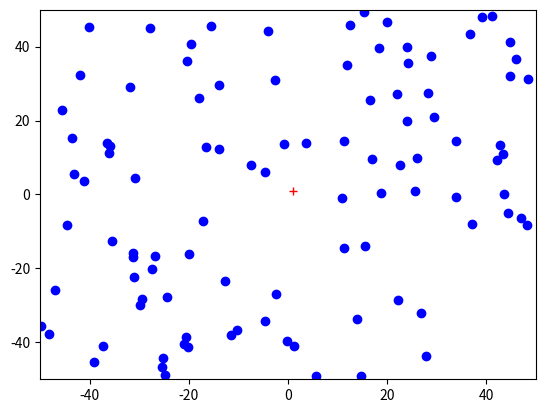

Write the Python code that produced this figure. (Note: this script raises an exception after producing the figure.)
import numpy as np
import matplotlib.pyplot as plt

def sea():
    np.random.seed()
    
    # uper and lower bounds
    op = {'ub': 50.0, 'lb': -50.0}

    gas = {'n_individuals': 100, 'generations': 100, 'p_m': 0.9, 'chaos_exp': 30.0,
           'variance_generations': 10, 'verbose': True, 'fIdx': {'fit': 0, 'ref': 1}}

    best = [0, 0, 0]

    # in case a funny user decides to have an odd number of individuals in the population...
    if gas['n_individuals'] % 2 != 0:
        gas['n_individuals'] += 1

    # a funnier user...
    if gas['n_individuals'] <= 0:
        gas['n_individuals'] = 1

    # --INITIALIZATION
    variance_array = np.zeros(gas['n_individuals'])
    queue = np.zeros(gas['variance_generations'])  # queue used to calculate the variance of the last 'variance_generations' generations best individuals
    qIndex = 0
    variance = 0


    # --RANDOM INITIALIZATION
    pop = initialize_random_population(op, gas)

    # --EVALUATION
    fit_array_P = evaluate(pop, gas)

    # plot the first population
    plot_pop(pop, 'bo', True, op)

    # --ITERATIONS
    for gen in range(1, gas['generations'] + 1):

        if gen % 2 == 1:
            # do symmetry
            offspring = generate_offspring_with_symmetry(pop, op, gas)

            # --EVALUATION
            fit_array_O = evaluate(offspring, gas)

            # --SURVIVOR
            pop, fit_array_P = survivor_elitism(pop, offspring, fit_array_P, fit_array_O, op, gas)
        else:
            # do mutation
            offspring = generate_offspring_with_chaos(pop, op, gas)

            # --EVALUATION
            fit_array_O = evaluate(offspring, gas)

            # --SURVIVOR
            # TODO: ask fabio, why is this not survivor_elitism?
            pop, fit_array_P = survivor_non_elitism(offspring, fit_array_O, op, gas)

        # calculate variance over the last 'varianceGen' generations
        queue[qIndex] = fit_array_P[0, 0]  # variance is on ik fitness only
        qIndex += 1
        if qIndex >= len(queue):
            qIndex = 0
        variance = np.var(np.trim_zeros(queue))  # calculate variance
        variance_array[gen-1] = variance

        if gen == 1 or fit_array_P[0, gas['fIdx']['fit']] < best[2]:
            best[:2] = pop[int(fit_array_P[0, gas['fIdx']['ref']]), :]
            best[2] = fit_array_P[0, gas['fIdx']['fit']]

        # --VERBOSE (SHOW LOG)
        if gas['verbose']:
            print(f'{gen})\t{best}')

        # plot_pop(pop, 'bo', False, op)  !!!!

        # stop if the variance is 0.0000
        if round(variance, 3) == 0 and gen > gas['variance_generations']:
            break

    return best

def plot_pop(pop, style, is_new, op:dict):
    if is_new:
        plt.figure()

    plt.plot(pop[:, 0], pop[:, 1], style)
    plt.plot(1, 1, 'r+')
    plt.xlim([op['lb'], op['ub']])
    plt.ylim([op['lb'], op['ub']])
    plt.show()


def initialize_random_population(op:dict, gas:dict) -> np.ndarray:

    # IMPORTANT: population is a matrix of size (n_individuals x n_dimensions)
    pop = np.zeros((gas['n_individuals'], 2))
    for i in range(gas['n_individuals']):
        # fill the population with random values
        # TODO: ask fabio, this will work for only 2 dimensions, right? what should we do for more dimensions?
        pop[i, 0] = (op['ub'] - op['lb']) * np.random.rand() + op['lb']
        pop[i, 1] = (op['ub'] - op['lb']) * np.random.rand() + op['lb']
    return pop

def rosenbrock(x1, x2):
    return 100.0 * (x2 - x1**2)**2 + (1 - x1)**2

def evaluate(pop:np.array, gas:dict) -> np.ndarray:

    # TODO: ask fabio, why is this a matrix of size (n_individuals x 3)? what are the 3 columns?
    s = pop.shape[0]   # TODO: ask fabio, is population size always equal to n_individuals? or it might change over time?
    fit_array = np.zeros((s, 3))
    for i in range(s):
        x1, x2 = pop[i, 0], pop[i, 1]
        # store the fitness in the first column
        fit_array[i, 0] = rosenbrock(x1, x2)  # objective function
        # store the reference in the second column
        fit_array[i, 1] = i + 1

    return fit_array

def generate_offspring_with_symmetry(pop:np.ndarray, op:dict, gas:dict) -> np.ndarray:

    off_pop = np.zeros((0, 2))
    for i in range(gas['n_individuals']):
        off = symmetry(pop[i, :])
        off_pop = np.vstack((off_pop, off))

    for i in range(off_pop.shape[0]):
        off_pop[i, 0] = max(min(off_pop[i, 0], op['ub']), op['lb'])
        off_pop[i, 1] = max(min(off_pop[i, 1], op['ub']), op['lb'])
    return off_pop

def symmetry(ind):
    dv = ind.shape[0]
    if dv == 1:
        combs = combinations([-1, 1])
    elif dv == 2:
        combs = combinations([-1, 1], [-1, 1])
    elif dv == 3:
        combs = combinations([-1, 1], [-1, 1], [-1, 1])

    combs = np.delete(combs, -1, axis=0)
    off = ind * combs
    return off

def generate_offspring_with_chaos(pop:np.ndarray, op:dict, gas:dict) -> np.ndarray:

    off_pop = np.zeros((0, 2))
    for i in range(gas['n_individuals']):
        off = chaos(pop[i, :], op, gas)
        off_pop = np.vstack((off_pop, off))

    return off_pop

def chaos(o_original, op:dict, gas:dict) -> np.ndarray:

    dv = o_original.shape[0]
    v = np.random.randn(dv)
    v = v / np.sqrt(np.dot(v, v))

    r = ((op['ub'] - op['lb']) / gas['chaos_exp']) * np.random.rand()

    o_mutated = o_original + r * v

    o_mutated[0] = max(min(o_mutated[0], op['ub']), op['lb'])
    o_mutated[1] = max(min(o_mutated[1], op['ub']), op['lb'])

    return o_mutated

def survivor_non_elitism(offspring, fit_array_O, op:dict, gas:dict) -> np.ndarray:

    fit_array_O = fit_array_O[fit_array_O[:, gas['fIdx']['fit']].argsort()]

    pop = np.zeros((gas['n_individuals'], 2))
    for i in range(gas['n_individuals']):
        pop[i, :] = offspring[int(fit_array_O[i, gas['fIdx']['ref']]) - 1, :]
    fit_array_P = fit_array_O[:gas['n_individuals'], :]

    return pop, fit_array_P


def survivor_elitism(pop, offspring, fit_array_P, fit_array_O, op:dict, gas:dict):

    new_pop = np.vstack((pop, offspring))
    new_fit_array = np.vstack((fit_array_P, fit_array_O))

    for i in range(gas['n_individuals'], new_pop.shape[0]):
        new_fit_array[i, gas['fIdx']['ref']] += gas['n_individuals']

    sorted_indices = np.argsort(new_fit_array[:, gas['fIdx']['fit']])
    new_fit_array = new_fit_array[sorted_indices, :]

    new_fit_array = new_fit_array[:gas['n_individuals'], :]

    for i in range(gas['n_individuals']):
        if new_fit_array[i, gas['fIdx']['ref']] <= gas['n_individuals']:
            pop[i, :] = pop[int(new_fit_array[i, gas['fIdx']['ref']]) - 1, :]
        else:
            pop[i, :] = offspring[int(new_fit_array[i, gas['fIdx']['ref']]) - gas['n_individuals'], :]

    for i in range(gas['n_individuals']):
        new_fit_array[i, gas['fIdx']['ref']] = i + 1

    fit_array_P = new_fit_array

    return pop, fit_array_P


def combinations(*args):
    if len(args) == 1:
        return np.array([[args[0][0]], [args[0][1]]])
    else:
        combs = combinations(*args[1:])
        new_combs = np.zeros((combs.shape[0] * 2, len(args[0])))
        for i in range(combs.shape[0]):
            new_combs[2 * i, :] = np.hstack((args[0][0], combs[i, :]))
            new_combs[2 * i + 1, :] = np.hstack((args[0][1], combs[i, :]))
        return new_combs
    

if __name__ == '__main__':
    sea()
